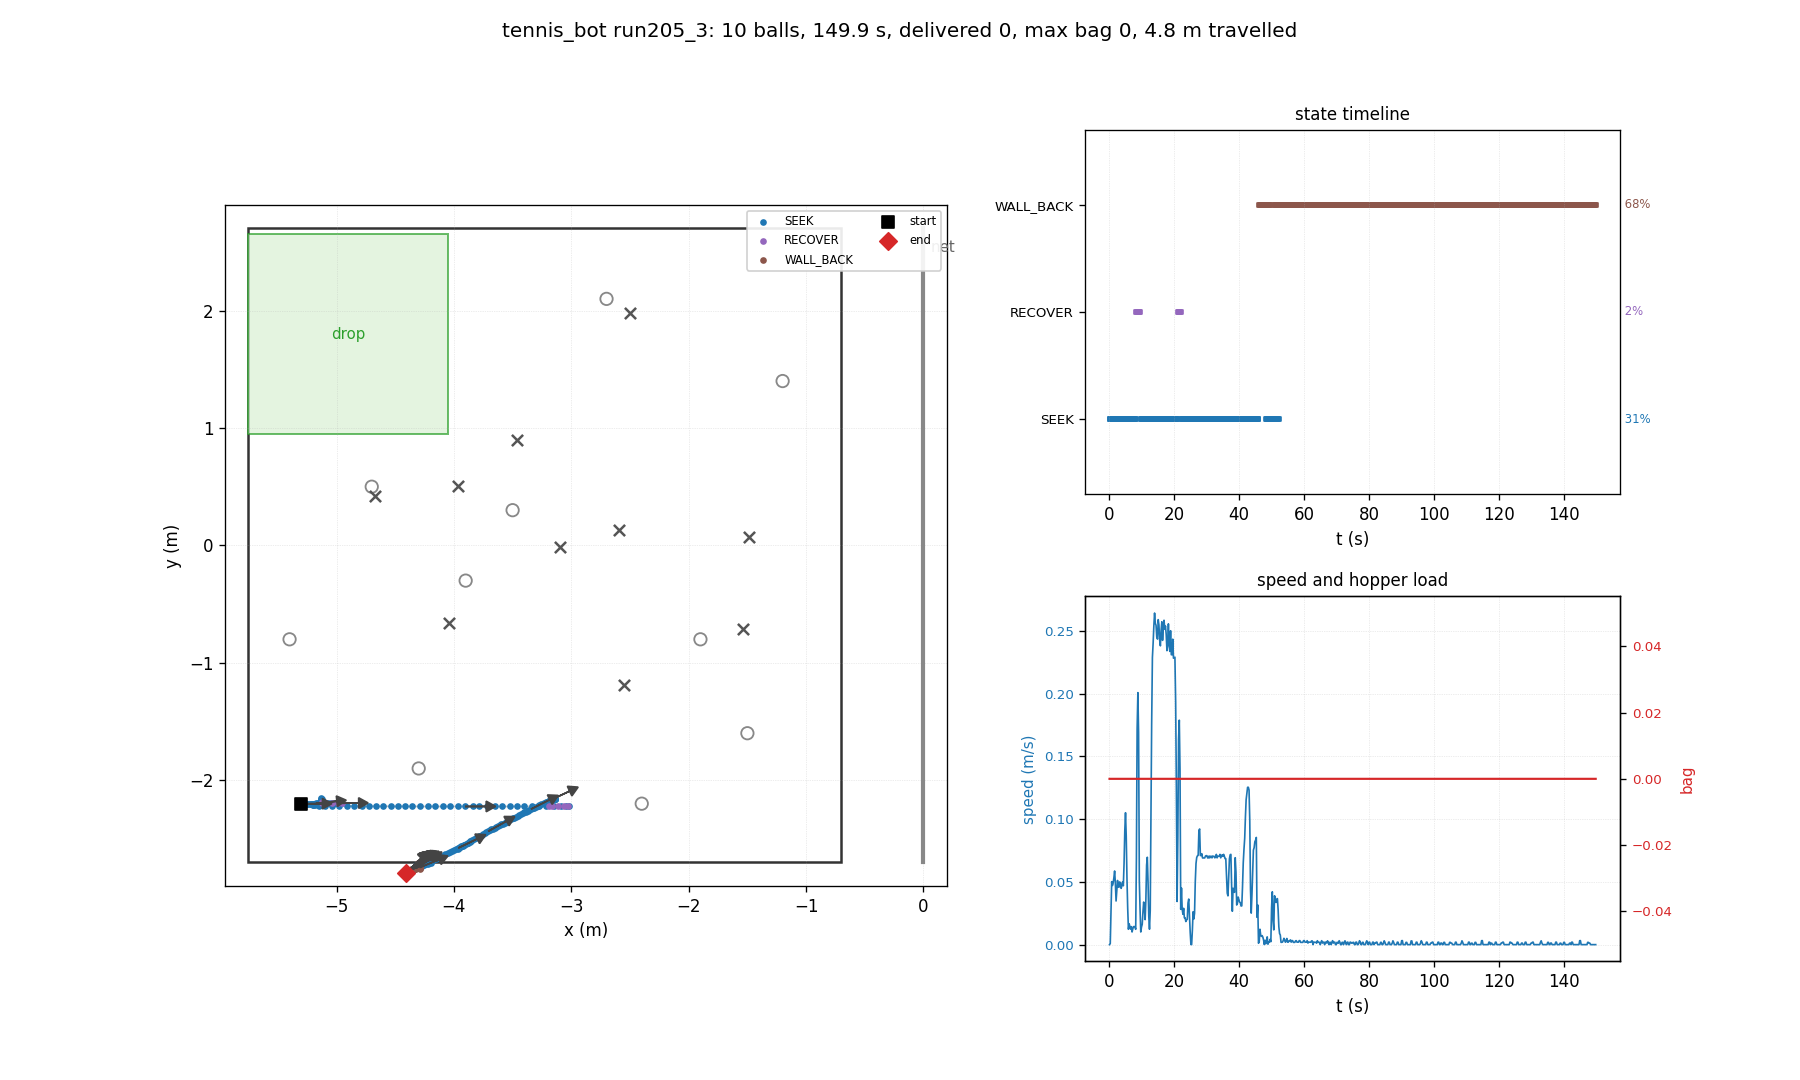

Values plotted in this chart, from the file beside it:
t, state, x, y, heading_deg, bag, delivered, depth, n_balls_in_hopper, ball0_x, ball0_y
0.03, SEEK, -5.300, -2.200, 0.0, 0, 0, 0, 0, -4.700, 0.500
0.26, SEEK, -5.300, -2.200, 0.0, 0, 0, 0, 0, -3.464, 0.898
0.48, SEEK, -5.300, -2.201, -0.3, 0, 0, 0, 0, -3.464, 0.898
0.70, SEEK, -5.288, -2.200, -0.1, 0, 0, 0, 0, -3.464, 0.898
0.93, SEEK, -5.276, -2.200, -0.2, 0, 0, 0, 0, -3.464, 0.898
1.15, SEEK, -5.265, -2.200, -0.2, 0, 0, 0, 0, -3.464, 0.898
1.38, SEEK, -5.252, -2.200, -0.2, 0, 0, 0, 0, -3.464, 0.898
1.60, SEEK, -5.239, -2.200, -0.2, 0, 0, 0, 0, -3.464, 0.898
1.82, SEEK, -5.224, -2.200, -0.2, 0, 0, 0, 0, -3.464, 0.898
2.05, SEEK, -5.215, -2.200, -0.1, 0, 0, 0, 0, -3.464, 0.898
2.27, SEEK, -5.207, -2.200, 0.1, 0, 0, 0, 0, -3.464, 0.898
2.50, SEEK, -5.194, -2.200, 0.2, 0, 0, 0, 0, -3.464, 0.898
2.72, SEEK, -5.182, -2.200, 0.3, 0, 0, 0, 0, -3.464, 0.898
2.94, SEEK, -5.172, -2.200, 0.4, 0, 0, 0, 0, -3.464, 0.898
3.17, SEEK, -5.160, -2.199, 0.5, 0, 0, 0, 0, -3.464, 0.898
3.39, SEEK, -5.148, -2.199, 0.5, 0, 0, 0, 0, -3.464, 0.898
3.62, SEEK, -5.136, -2.199, 0.6, 0, 0, 0, 0, -3.464, 0.898
3.84, SEEK, -5.126, -2.199, 0.7, 0, 0, 0, 0, -3.464, 0.898
4.06, SEEK, -5.114, -2.198, 0.7, 0, 0, 0, 0, -3.464, 0.898
4.29, SEEK, -5.102, -2.198, 0.8, 0, 0, 0, 0, -3.464, 0.898
4.51, SEEK, -5.091, -2.198, 0.8, 0, 0, 0, 0, -3.464, 0.898
4.74, SEEK, -5.070, -2.198, 0.9, 0, 0, 0, 0, -3.464, 0.898
4.96, SEEK, -5.047, -2.197, 0.8, 0, 0, 0, 0, -3.464, 0.898
5.18, SEEK, -5.020, -2.197, 0.9, 0, 0, 0, 0, -3.464, 0.898
5.41, SEEK, -5.005, -2.197, 0.9, 0, 0, 0, 0, -3.464, 0.898
5.63, SEEK, -4.994, -2.197, 0.7, 0, 0, 0, 0, -3.464, 0.898
5.86, SEEK, -4.991, -2.197, 0.7, 0, 0, 0, 0, -3.464, 0.898
6.08, SEEK, -4.988, -2.197, 0.7, 0, 0, 0, 0, -3.464, 0.898
6.30, SEEK, -4.983, -2.197, 0.7, 0, 0, 0, 0, -3.464, 0.898
6.53, SEEK, -4.981, -2.197, 0.6, 0, 0, 0, 0, -3.464, 0.898
6.75, SEEK, -4.977, -2.197, 0.6, 0, 0, 0, 0, -3.464, 0.898
6.98, SEEK, -4.974, -2.197, 0.6, 0, 0, 0, 0, -3.464, 0.898
7.20, SEEK, -4.972, -2.197, 0.5, 0, 0, 0, 0, -3.464, 0.898
7.42, SEEK, -4.968, -2.197, 0.5, 0, 0, 0, 0, -3.464, 0.898
7.65, SEEK, -4.965, -2.197, 0.4, 0, 0, 0, 0, -3.464, 0.898
7.87, SEEK, -4.961, -2.197, 0.4, 0, 0, 0, 0, -3.464, 0.898
8.10, SEEK, -4.958, -2.197, 0.4, 0, 0, 0, 0, -3.464, 0.898
8.32, RECOVER, -4.955, -2.197, 0.3, 0, 0, 0, 0, -3.464, 0.898
8.54, RECOVER, -4.991, -2.197, 0.4, 0, 0, 0, 0, -3.464, 0.898
8.77, RECOVER, -5.040, -2.197, 0.5, 0, 0, 0, 0, -3.464, 0.898
8.99, RECOVER, -5.089, -2.198, 0.5, 0, 0, 0, 0, -3.464, 0.898
9.22, RECOVER, -5.122, -2.197, 1.1, 0, 0, 0, 0, -3.464, 0.898
9.44, RECOVER, -5.122, -2.183, 8.8, 0, 0, 0, 0, -3.464, 0.898
9.66, SEEK, -5.125, -2.158, 23.3, 0, 0, 0, 0, -3.464, 0.898
9.89, SEEK, -5.129, -2.156, 24.8, 0, 0, 0, 0, -3.464, 0.898
10.11, SEEK, -5.131, -2.160, 23.2, 0, 0, 0, 0, -3.464, 0.898
10.34, SEEK, -5.131, -2.170, 18.1, 0, 0, 0, 0, -3.464, 0.898
10.56, SEEK, -5.133, -2.185, 10.3, 0, 0, 0, 0, -3.464, 0.898
10.78, SEEK, -5.140, -2.187, 9.8, 0, 0, 0, 0, -3.464, 0.898
11.01, SEEK, -5.144, -2.192, 7.6, 0, 0, 0, 0, -3.464, 0.898
11.23, SEEK, -5.146, -2.196, 5.4, 0, 0, 0, 0, -3.464, 0.898
11.46, SEEK, -5.160, -2.196, 6.0, 0, 0, 0, 0, -3.464, 0.898
11.68, SEEK, -5.176, -2.198, 6.0, 0, 0, 0, 0, -3.464, 0.898
11.90, SEEK, -5.192, -2.199, 6.1, 0, 0, 0, 0, -3.464, 0.898
12.13, SEEK, -5.199, -2.201, 5.6, 0, 0, 0, 0, -3.464, 0.898
12.35, SEEK, -5.199, -2.209, 0.9, 0, 0, 0, 0, -3.464, 0.898
12.58, SEEK, -5.199, -2.215, -2.3, 0, 0, 0, 0, -3.464, 0.898
12.80, SEEK, -5.184, -2.215, -2.2, 0, 0, 0, 0, -3.464, 0.898
13.02, SEEK, -5.152, -2.216, -1.9, 0, 0, 0, 0, -3.464, 0.898
13.25, SEEK, -5.096, -2.217, -1.7, 0, 0, 0, 0, -3.464, 0.898
... 610 more rows
